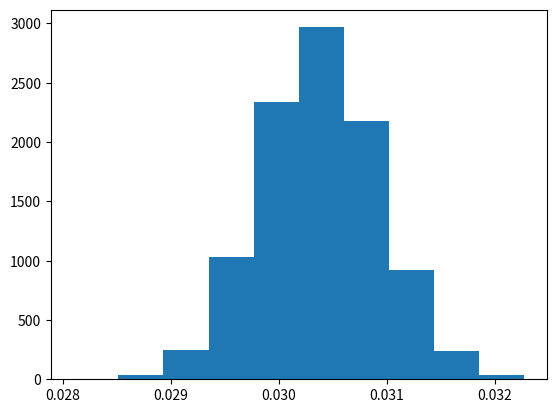

Reproduce this figure in Python.
# -*- coding: utf-8 -*-
"""
Created on Sat Feb  8 11:11:06 2020

[redacted]
"""
'''
import numpy as np
import matplotlib.pyplot as plt


slope=50
x=np.random.normal(10,1,1000)
y=slope*x




x_transpose=np.transpose(x)
estimated_slope=np.matmul(x_transpose,x)
#inverse=np.linalg.inv(estimated_slope)
inverse=1/estimated_slope
answer=inverse*x_transpose
answer=np.matmul(answer,y)
'''


import numpy as np
import matplotlib.pyplot as plt


p=0.3
x=np.random.binomial(1,p,1000000)

slope=0.1 ##parameter to be estimate
y=slope*x


#assume prior is beta (alpha=1,beta=1)
alpha=1
beta=1


num_observation=100000
post_alpha=alpha+sum(y[:num_observation])
post_beta=beta+num_observation-sum(y[:num_observation])
post_data=np.random.beta(post_alpha,post_beta,10000)
plt.hist(post_data)
post_mean=post_alpha/(post_alpha+post_beta)
